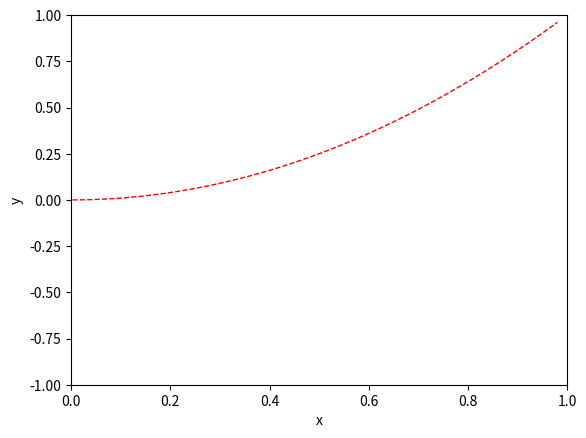

The script that saved this image:
import matplotlib.pyplot as plt
import numpy as np

x = np.arange(-1, 1, 0.02)
y1 = x**2
y2 = 2*x+1

#plt.figure()
#plt.plot(x, y1)

plt.figure()
plt.plot(x, y2)
plt.plot(x, y1, color = 'red', linewidth = 1, linestyle = '--')
plt.xlabel('x')
plt.ylabel('y')
plt.xlim(0,1)
plt.ylim(-1, 1)

plt.show()